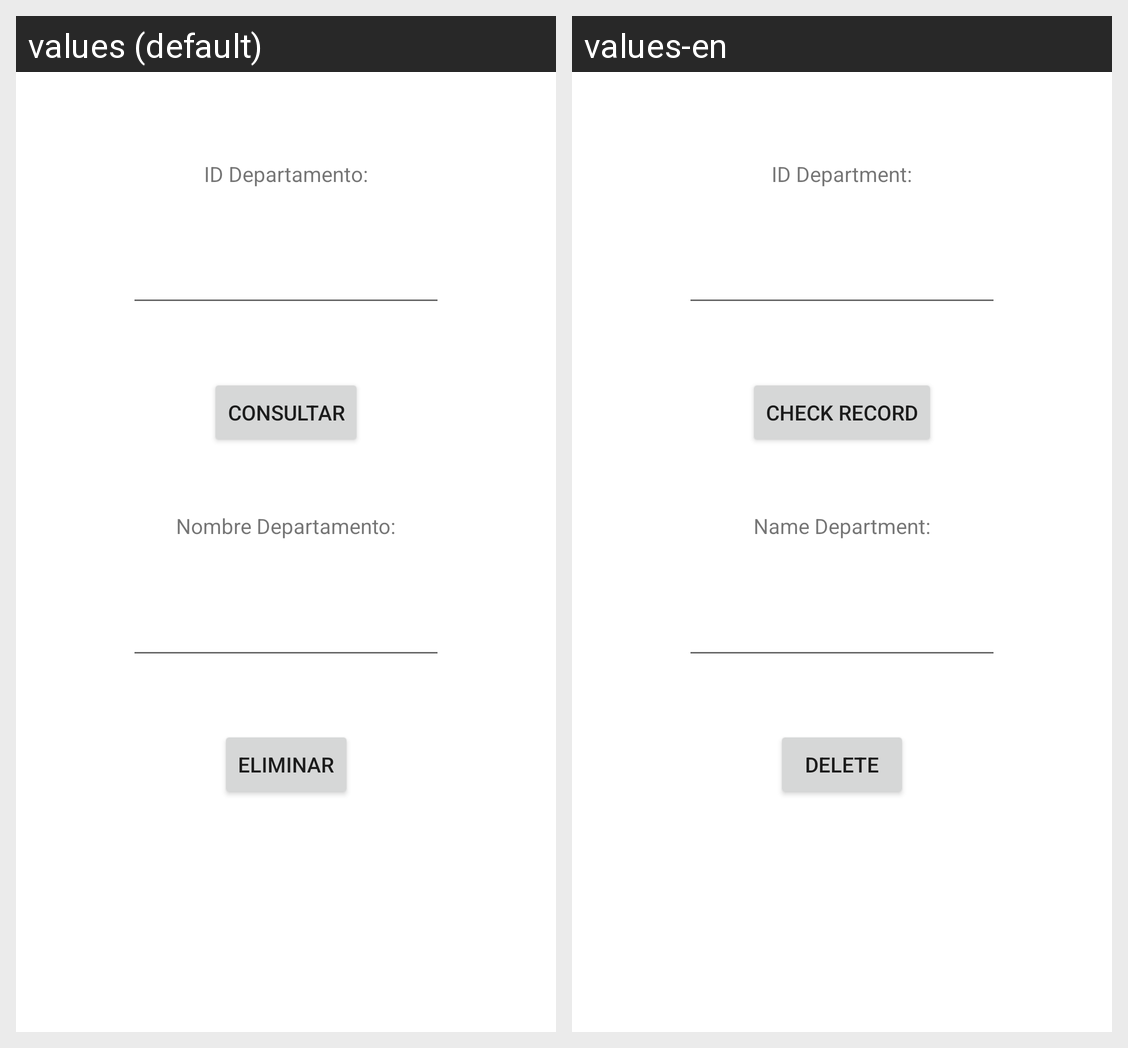

The Android screen above is rendered under two locales of the same app. Produce the string resources it draws, with the default and per-locale values.
Android screen res/layout/activity_departamento_eliminar.xml rendered under 2 locales, left to right: values (default), values-en. Device: Nexus 5 (rendered at 1080×1920; each locale shown at half size, 540×960, under a caption strip naming it); theme Theme.BolsaN.
Strings drawn on this screen, with the default value and each locale's value (text and hints the layout hard-codes, and strings that could not be matched under every locale, appear in the picture but are not listed):

Id_departamento
  values: ID Departamento:
  values-en: ID Department:

Nombre_departamento
  values: Nombre Departamento:
  values-en: Name Department:

consultar
  values: Consultar
  values-en: Check record

eliminar
  values: Eliminar
  values-en: Delete
